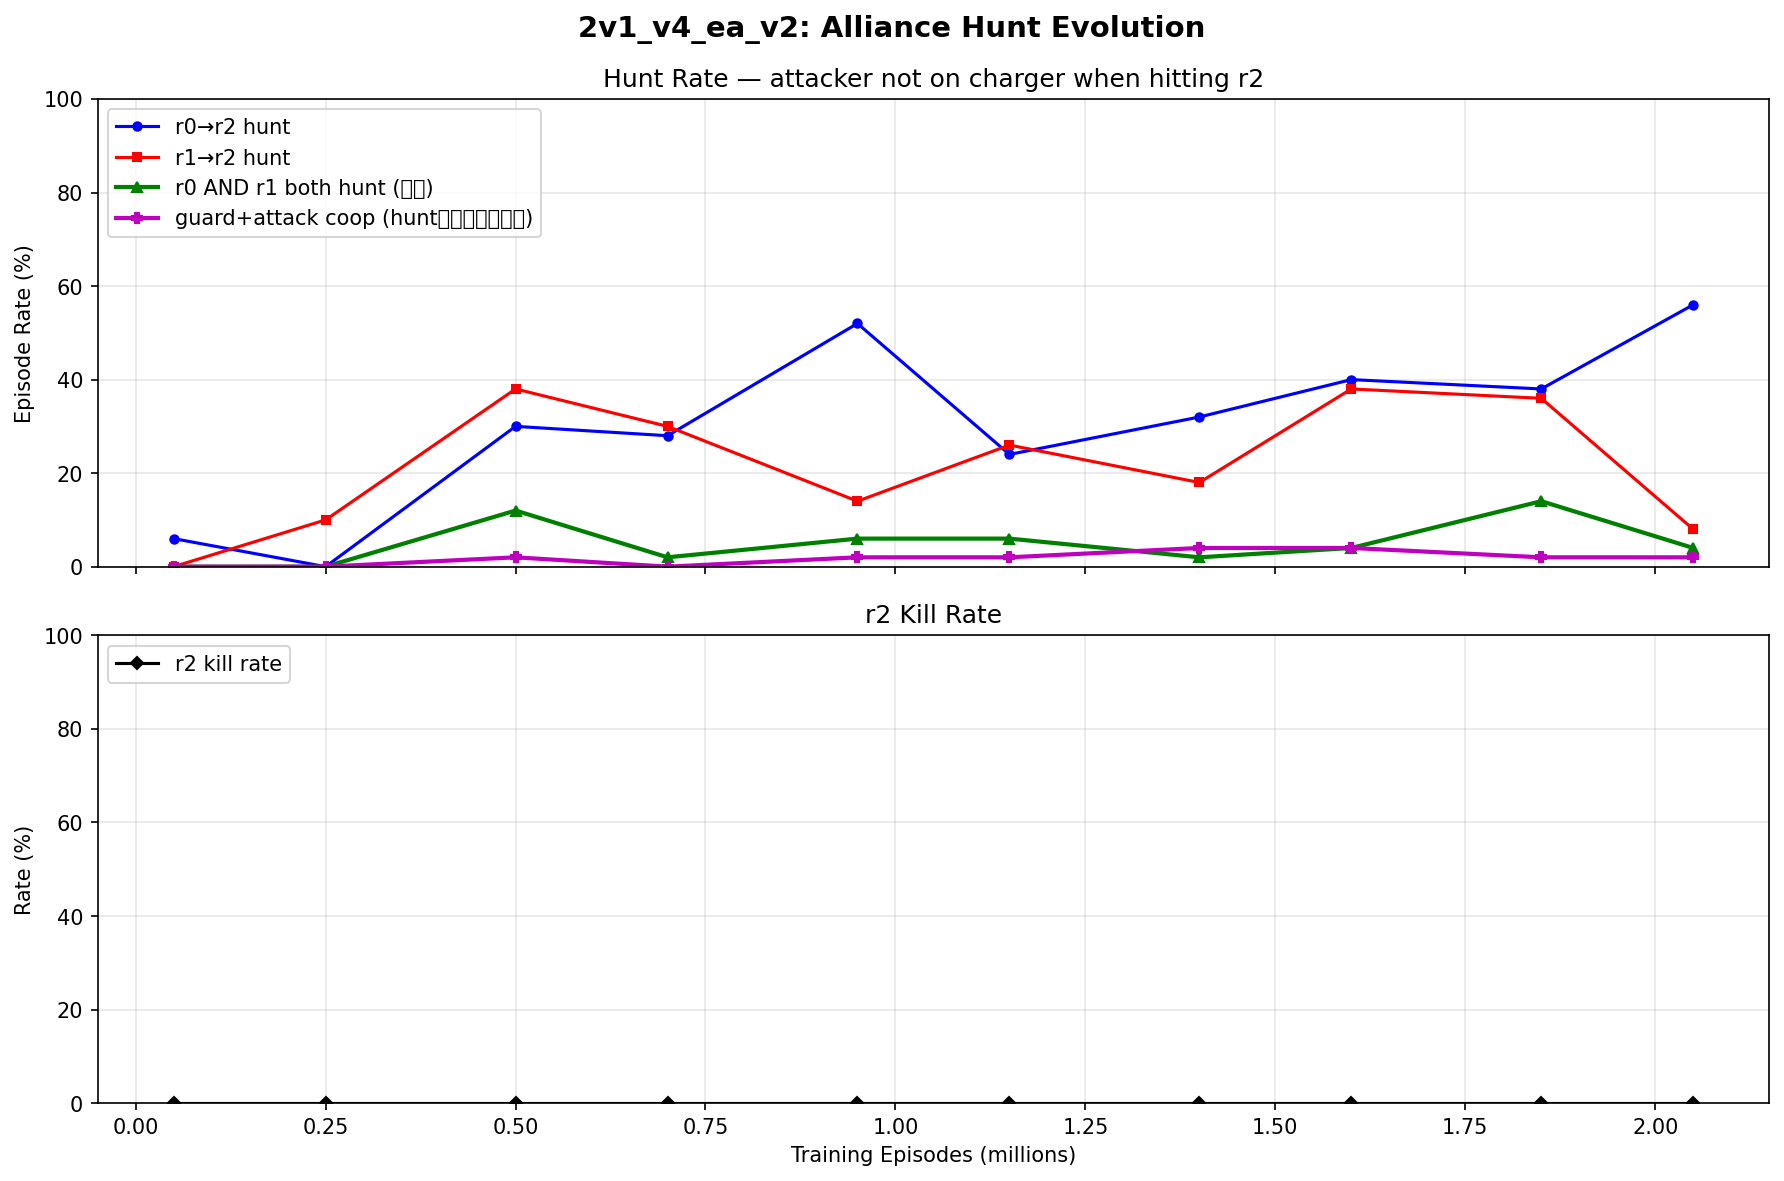

Values plotted in this chart, from the file beside it:
episode, r0_hit_rate, r1_hit_rate, both_hit_rate, r0_hunt_rate, r1_hunt_rate, both_hunt_rate, coop_rate, r0_offensive, r1_offensive, r2_kill_rate
50000, 0.06, 0.000000, 0.000000, 0.06, 0.000000, 0.000000, 0.000000, 1, 0.000000, 0.000000
250000, 0.000000, 0.1, 0.000000, 0.000000, 0.1, 0.000000, 0.000000, 0.000000, 1, 0.000000
500000, 0.3, 0.38, 0.12, 0.3, 0.38, 0.12, 0.02, 1, 1, 0.000000
700000, 0.28, 0.32, 0.04, 0.28, 0.3, 0.02, 0.000000, 0.9444, 0.9796, 0.000000
950000, 0.54, 0.18, 0.1, 0.52, 0.14, 0.06, 0.02, 0.9444, 0.8333, 0.000000
1150000, 0.24, 0.26, 0.06, 0.24, 0.26, 0.06, 0.02, 0.9783, 1, 0.000000
1400000, 0.36, 0.2, 0.02, 0.32, 0.18, 0.02, 0.04, 0.9322, 0.8966, 0.000000
1600000, 0.4, 0.38, 0.04, 0.4, 0.38, 0.04, 0.04, 0.9821, 0.9821, 0.000000
1850000, 0.42, 0.38, 0.16, 0.38, 0.36, 0.14, 0.02, 0.9275, 0.9545, 0.000000
2050000, 0.56, 0.08, 0.04, 0.56, 0.08, 0.04, 0.02, 0.9885, 1, 0.000000
